pico-8 play session: hold ← + tap ❎

[t = 1 s] hold ← ~1s, tap ❎ ~2×
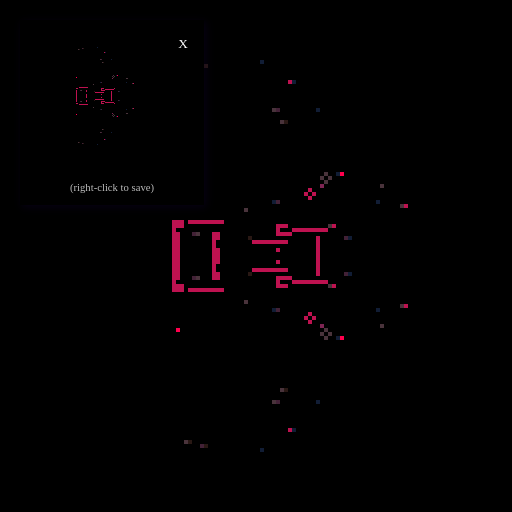
[t = 2 s] hold ← ~2s, tap ❎ ~4×
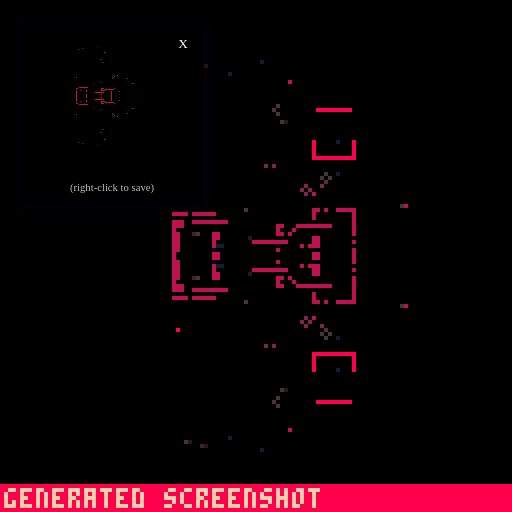
[t = 4 s] hold ← ~4s, tap ❎ ~7×
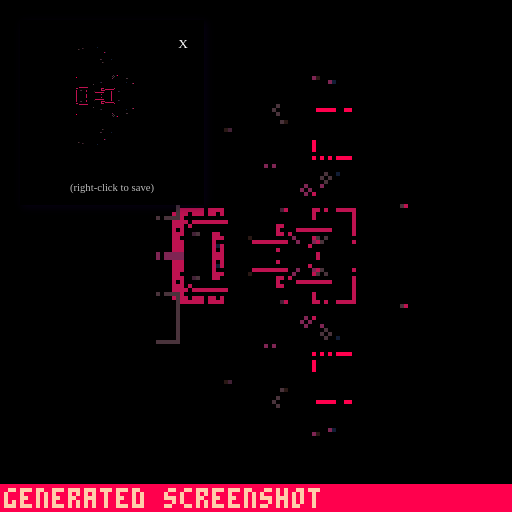
[t = 6 s] hold ← ~6s, tap ❎ ~10×
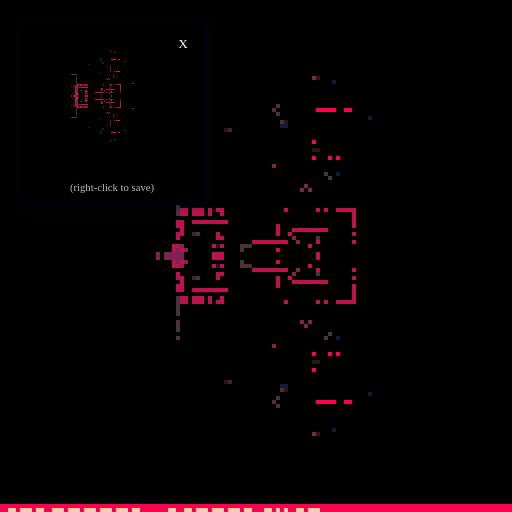
[t = 8 s] hold ← ~8s, tap ❎ ~14×
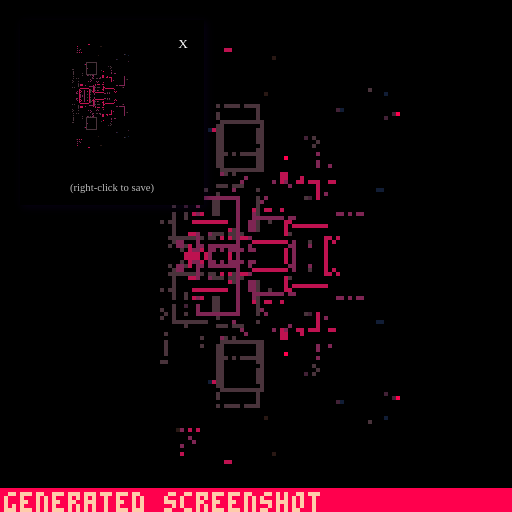

pico-8 cartridge
version 32
__lua__
cls()
camera(-64,-64)
_set_fps(60)
poke(0x5f2d, 1) --enable mouse
wallet = stat(6)
if wallet == "unsynced" or wallet == "false" or wallet == "" then
 seed = abs(rnd(-1))
else
 seed = 1
 for i=1,#wallet do
  ch = ord(sub(wallet,i,i))
  seed += seed*31 + ch
 end 
end
srand(seed)

--------------------------------
--        functions           --
--------------------------------
function rnd_sign()
 if rnd(1) >= 0.5 then
  return(-1)
 else
  return(1)
 end
end

function rnd_pixel()
 local px_x = (
  flr(rnd(128))
 ) - 64
 local px_y = (
  flr(rnd(128))
 ) - 64
 local pixel = {
  x=px_x,
  y=px_y
 }
 return(pixel)
end

function safe_inc(idx, lim)
 local new_idx = idx + 1
 if new_idx > lim then
  new_idx = 1 
 end
 return new_idx
end

function round(n)
 return (n%1<0.5) and flr(n) or ceil(n)
end

-- rotation function
-- og credit to @dec_hl on twitter
-- c := center for rotation
-- p := point to rotate
-- a := angle
function rotate(a,cx,cy,px,py)
 local x = px - cx
 local y = py - cy
 local xr = x*cos(a) - y*sin(a)
 local yr = y*cos(a) + x*sin(a)
 return {xr+cx, yr+cy}
end
--------------------------------
--       config init          --
--------------------------------
config = {}
config.param_i = 1
config.params = {}


--------------------------------
--          burns             --
--------------------------------
function burn(c)
 local new_c = max(c-1,-2)
 return new_c
end

--------------------------------
--         dithers            --
--------------------------------
-- init
config.dither = {}
config.dither.i = 1
add(config.params,"dither")
config.dither.param_i = 1
config.dither.methods = {}

config.dither.cx = 0
config.dither.cy = 0
config.dither.loops = 300
config.dither.pull = 1.0
config.dither.rectw = 2
config.dither.recth = 2
config.dither.circ_r = 2
config.dither.pxl_prob = 0.55
config.dither.fuzz_factor = 0
config.dither.rotate = 0

-- method params
config.dither.params = {
 {"loops", "int_lim", {0,3000}},
 {"pull", "float_fine"},
 {"rectw", "int"},
 {"recth", "int"},
 {"circ_r", "int"},
 {"pxl_prob", "float_lim", {0.01, 1.0}},
 {"fuzz_factor", "int_lim", {0,100}},
 {"rotate", "int_lim", {-1,1}},
 {"cx", "int"},
 {"cy", "int"}
}

-- dither functions
function config.dither.ovalfill_burn()
 local cx = config.dither.cx
 local cy = config.dither.cy
 local loops = config.dither.loops
 local pull = config.dither.pull
 local rect_w = config.dither.rectw
 local rect_h = config.dither.recth
 local fuzz_factor = config.dither.fuzz_factor
 local fuzz = fuzz_factor > 0
 local ffx = 0
 local ffy = 0
 local rot_direc = config.dither.rotate

 for i=1,loops do
  if fuzz then 
   ffx = (round(rnd(fuzz_factor)) + 1) * rnd_sign()
   ffy = (round(rnd(fuzz_factor)) + 1) * rnd_sign()
  end
  local pxl = rnd_pixel()
  local x = (pxl.x - cx)
  local y = (pxl.y - cy)
  c=pget(x,y)
  local a = burn(c) % #config.colors.palette / #config.colors.palette
  
  local dx = round(x*pull) + ffx
  local dy = round(y*pull) + ffy

  if rot_direc != 0 then 
   local pt = rotate(rot_direc * a, cx, cy, dx, dy)
   dx = pt[1]
   dy = pt[2]
  end

  if c > 0 then
   ovalfill(dx-rect_w,dy-rect_h,dx+rect_w,dy+rect_h,burn(c))
  end
 end
end
add(config.dither.methods, "ovalfill_burn") -- 1


function config.dither.pset_burn()
 local cx = config.dither.cx
 local cy = config.dither.cy
 local loops = config.dither.loops
 local pull = config.dither.pull
 local fuzz_factor = config.dither.fuzz_factor
 local fuzz = fuzz_factor > 0
 local ffx = 0
 local ffy = 0
 local rot_direc = config.dither.rotate

 for i=1,loops do 
  if fuzz then 
   ffx = (round(rnd(fuzz_factor)) + 1) * rnd_sign()
   ffy = (round(rnd(fuzz_factor)) + 1) * rnd_sign()
  end
  local pxl = rnd_pixel()
  local x = (pxl.x - cx)
  local y = (pxl.y - cy)
  c=pget(x,y)
  local a = burn(c) % #config.colors.palette / #config.colors.palette

  local dx = round(x*pull) + ffx
  local dy = round(y*pull) + ffy

  if rot_direc != 0 then 
   local pt = rotate(rot_direc * a, cx, cy, dx, dy)
   dx = pt[1]
   dy = pt[2]
  end

  if c > 0 then
   pset(dx,dy,burn(c))
  end
 end
end
add(config.dither.methods, "pset_burn") -- 2

function config.dither.luna_theory()

 local dither_modes = {
  "burn_spiral",
  "burn_rect",
  "burn",
  "circfill", 
  "rect"
 } 

 local cx = config.dither.cx
 local cy = config.dither.cy
 local loops = config.dither.loops
 local pull = config.dither.pull
 local rect_w = config.dither.rectw
 local rect_h = config.dither.recth
 local circ_r = config.dither.circ_r
 local pxl_prob = config.dither.pxl_prob
 local fuzz_factor = config.dither.fuzz_factor
 local fuzz = fuzz_factor > 0
 local ffx = 0
 local ffy = 0
 local rot_direc = config.dither.rotate

 for i=1,loops do
  if fuzz then 
   ffx = round(rnd(fuzz_factor) * rnd_sign())
   ffy = round(rnd(fuzz_factor) * rnd_sign())
  end
  local dm = rnd(dither_modes)
  if dm == "circfill" then
   if rnd(1) > pxl_prob then
    local pxl = rnd_pixel()
    local dx = pxl.x + ffx - cx
    local dy = pxl.y + ffy - cy
    circfill(dx,dy,circ_r,0)
   end
  elseif dm == "rect" then
   if rnd(1) > pxl_prob then
    local pxl = rnd_pixel()
    local dx = pxl.x + ffx - cx
    local dy = pxl.y + ffy - cy
    rect(dx-rect_w,dy-rect_h,dx+rect_w,dy+rect_h,0)
   end
  elseif dm == "burn_spiral" then
   local pxl = rnd_pixel()
   local x = (pxl.x - cx)
   local y = (pxl.y - cy)
   c=pget(x,y)
   x = round(x*pull) + ffx
   y = round(y*pull) + ffy
   if c > 0 then
    circ(x,y,circ_r,burn(c))
   end
  elseif dm == "burn" then
   local pxl = rnd_pixel()
   local x = (pxl.x - cx)
   local y = (pxl.y - cy)
   c=pget(x,y)
   local a = burn(c) % #config.colors.palette / #config.colors.palette

   local dx = round(x*pull) + ffx
   local dy = round(y*pull) + ffy

   if rot_direc != 0 then 
    local pt = rotate(rot_direc * a, cx, cy, dx, dy)
    dx = pt[1]
    dy = pt[2]
   end

   if c > 0 then
    circ(dx,dy,circ_r,burn(c))
   end
  elseif dm == "burn_rect" then
   local pxl = rnd_pixel()
   local x = (pxl.x - cx)
   local y = (pxl.y - cy)
   c=pget(x,y)
   local a = burn(c) % #config.colors.palette / #config.colors.palette

   local dx = round(x*pull) + ffx
   local dy = round(y*pull) + ffy

   if rot_direc != 0 then 
    local pt = rotate(rot_direc * a, cx, cy, dx, dy)
    dx = pt[1]
    dy = pt[2]
   end

   if c > 0 then
    rect(dx-rect_w,dy-rect_h,dx+rect_w,dy+rect_h,burn(c))
   end
  end
 end
end
add(config.dither.methods, "luna_theory") -- 3

function config.dither.starfire()
 
 local cx = config.dither.cx
 local cy = config.dither.cy
 local loops = config.dither.loops
 local pull = config.dither.pull
 local circ_r = config.dither.circ_r
 circ_r = round(rnd(circ_r))
 local fuzz_factor = config.dither.fuzz_factor
 local fuzz = fuzz_factor > 0
 local ffx = 0
 local ffy = 0
 local rot_direc = config.dither.rotate

 -- local h = round(rnd(config.dither.recth))
 -- local w = round(rnd(config.dither.rectw))

 for i=1,loops do 
  if fuzz then 
   ffx = round(rnd(fuzz_factor) * rnd_sign())
   ffy = round(rnd(fuzz_factor) * rnd_sign())
  end
  local pxl = rnd_pixel()
  local x = (pxl.x - cx)
  local y = (pxl.y - cy)
  local c=pget(x,y)
  local a = burn(c) % #config.colors.palette / #config.colors.palette

  local dx = round(x*pull) + ffx
  local dy = round(y*pull) + ffy

  if rot_direc != 0 then 
   local pt = rotate(rot_direc * a, cx, cy, dx, dy)
   dx = pt[1]
   dy = pt[2]
  end

  if c > 0 then 
   circfill(dx,dy,circ_r,burn(c))
  end
  pxl = rnd_pixel()
  x = (pxl.x - cx)
  y = (pxl.y - cy)
  c=pget(x,y)
  dx = round(x*pull) + ffx
  dy = round(y*pull) + ffy

  a = burn(c) % #config.colors.palette / #config.colors.palette

  if rot_direc != 0 then 
   local pt = rotate(rot_direc * a, cx, cy, dx, dy)
   dx = pt[1]
   dy = pt[2]
  end
  
  local h = round(rnd(config.dither.recth))
  local w = round(rnd(config.dither.rectw))

  if c > 0 then
   line(dx+w,dy-h,dx-w,dy+h,burn(c))
   line(dx-w,dy-h,dx+w,dy+h,burn(c))
  end
 end
end
add(config.dither.methods, "starfire") -- 4

--------------------------------
--         colors             --
--------------------------------
-- init
config.colors = {}
add(config.params, "colors")
config.colors.methods = {}
config.colors.i = 1
config.colors.params = {}
config.colors.param_i = nil

-- palettes
config.colors.heatmap = {[0]=0,0,0,-15,1,-4,12,6,7,-9,10,9,-7,-2,8,-8}
add(config.colors.methods, "heatmap")  -- 1
config.colors.heatmap_green = {[0]=0,0,0,-13,3,-5,-6,-9,7,-9,10,9,-7,-2,8,-8}
add(config.colors.methods, "heatmap_green") -- 2
config.colors.blue_white_green = {[0]=0,0,0,-13,3,-5,-6,-9,7,6,12,-4,1,-15,0,0}
add(config.colors.methods, "blue_white_green") -- 3
config.colors.yellow_orange_red = {[0]=0,0,-9,10,9,-7,-2,8,-8,0,-8,8,-2,-7,9,10}
add(config.colors.methods, "yellow_orange_red") -- 4
config.colors.black_green = {[0]=0,0,0,-13,3,-5,-6,-9,7,-9,-6,-5,3,-13,0,0}
add(config.colors.methods, "black_green") -- 5
config.colors.black_blue = {[0]=0,0,0,-15,1,-4,12,6,7,6,12,-4,1,-15,0,0}
add(config.colors.methods, "black_blue") -- 6
config.colors.purple_white_blue = {[0]=0,0,0,-15,1,-4,12,6,7,14,13,-3,2,-11,-14,0}
add(config.colors.methods, "purple_white_blue") -- 7
config.colors.purple_white_green = {[0]=0,0,0,-13,3,-5,-6,-9,7,14,13,-3,2,-11,-14,0}
add(config.colors.methods, "purple_white_green") -- 8
config.colors.pnk_prpl_rd_yllw = {[0]=0,0,-9,10,9,-7,-2,8,-8,-14,-11,2,-3,13,14,7}
add(config.colors.methods, "pnk_prpl_rd_yllw") -- 9
config.colors.mono_loops = {[0]=0,0,5,6,7,7,6,5,0,0,5,6,7,7,6,5}
add(config.colors.methods, "mono_loops") -- 10
config.colors.mono_red_highlight = {[0]=0,0,5,6,7,7,6,5,-8,-8,5,6,7,7,6,5}
add(config.colors.methods, "mono_red_highlight") -- 11
config.colors.mono_blue_highlight = {[0]=0,0,5,6,7,7,6,5,-4,-4,5,6,7,7,6,5}
add(config.colors.methods, "mono_blue_highlight") -- 12
config.colors.mono_dgreen_highlight = {[0]=0,0,5,6,7,7,6,5,-13,-13,5,6,7,7,6,5}
add(config.colors.methods, "mono_dgreen_highlight") -- 13
config.colors.onebit_bw = {[0]=0,7,0,0,0,7,0,0,7,0,7,7,0,7,7,7}
add(config.colors.methods, "onebit_bw") -- 14
config.colors.onebit_red = {[0]=0,8,0,0,0,8,0,0,8,0,8,8,0,8,8,8}
add(config.colors.methods, "onebit_red") -- 15
config.colors.onebit_green = {[0]=0,3,0,0,0,3,0,0,3,0,3,3,0,3,3,3}
add(config.colors.methods, "onebit_green") -- 16
config.colors.onebit_blue = {[0]=0,-4,0,0,0,-4,0,0,-4,0,-4,-4,0,-4,-4,-4}
add(config.colors.methods, "onebit_blue") -- 17
config.colors.onebit_purple = {[0]=0,2,0,0,0,2,0,0,2,0,2,2,0,2,2,2}
add(config.colors.methods, "onebit_purple") -- 18
config.colors.onebit_yellow = {[0]=0,10,0,0,0,10,0,0,10,0,10,10,0,10,10,10}
add(config.colors.methods, "onebit_yellow") -- 19
config.colors.default = {[0]=0,1,2,3,4,5,6,7,8,9,10,11,12,13,14,15}
add(config.colors.methods, "default") -- 20
config.colors.alt_default = {[0]=0,-15,-14,-13,-12,-11,-10,-9,-8,-7,-6,-5,-4,-3,-2,-1}
add(config.colors.methods, "alt_default") -- 21
config.colors.dead_god = {[0]=0,0,-16,-16,-15,-15,-15,-15,-14,-14,-14,-11,-11,2,-8,-8}
add(config.colors.methods, "dead_god") -- 22
config.colors.dead_god_2 = {[0]=0,0,-8,8,-3,-8,8,7,2,-8,0,-8,8,-3,-8,-8}
add(config.colors.methods, "dead_god_2") -- 23
config.colors.twobit_bw = {[0]=0,6,0,0,0,6,0,0,6,0,6,6,0,6,6,7}
add(config.colors.methods, "twobit_bw") -- 24
config.colors.twobit_red = {[0]=0,-8,0,0,0,-8,0,0,-8,0,-8,-8,0,-8,-8,8}
add(config.colors.methods, "twobit_red") -- 25
config.colors.twobit_green = {[0]=0,3,0,0,0,3,0,0,3,0,3,3,0,3,3,11}
add(config.colors.methods, "twobit_green") -- 26
config.colors.twobit_blue = {[0]=0,-4,0,0,0,-4,0,0,-4,0,-4,-4,0,-4,-4,12}
add(config.colors.methods, "twobit_blue") -- 27
config.colors.twobit_purple = {[0]=0,2,0,0,0,2,0,0,2,0,2,2,0,2,2,13}
add(config.colors.methods, "twobit_purple") -- 28
config.colors.twobit_yellow = {[0]=0,0,10,0,0,10,0,0,10,0,10,10,0,10,10,-9}
add(config.colors.methods, "twobit_yellow") -- 29
config.colors.terminal_green = {[0]=-15,11,-15,-15,-15,11,-15,-15,11,-15,11,11,-15,11,11,11}
-- config.colors.terminal_green = {[0]=-15,-5,-15,-15,-15,-5,-15,-15,-5,-15,-5,-5,-15,-5,-5,-5}
add(config.colors.methods, "terminal_green") -- 30
config.colors.terminal_red = {[0]=-15,8,-15,-15,-15,8,-15,-15,8,-15,8,8,-15,8,8,8}
add(config.colors.methods, "terminal_red") -- 31
config.colors.terminal_blue = {[0]=-15,12,-15,-15,-15,12,-15,-15,12,-15,12,12,-15,12,12,12}
add(config.colors.methods, "terminal_blue") -- 32
config.colors.mutant = {[0]=0,0,-6,0,-6,10,0,0,-6,0,10,-6,0,10,10,-9}
add(config.colors.methods, "mutant") -- 33
config.colors.hole = {[0]=0,1,2,3,4,5,6,7,8,9,10,11,12,13,14,0}
add(config.colors.methods, "hole") -- 34
config.colors.dead_god_3 = {[0]=0,8,-16,-16,-15,-15,-15,-15,-14,-14,-14,-11,-11,2,-8,-8}
add(config.colors.methods, "dead_god_3") -- 35

--------------------------------
--         brushes            --
--------------------------------

config.brush = {}
add(config.params, "brush")
config.brush.methods = {}
config.brush.i = 1
config.brush.params = {}
config.brush.param_i = 1

config.brush.circ_r = 6
config.brush.line_wt = 0
config.brush.rectw = 2
config.brush.recth = 2
config.brush.color = #config.colors[config.colors.methods[config.colors.i]]
config.brush.angle = 0.0
config.brush.auto_rotate = 0
config.brush.drop_shadows = false
config.brush.wiggle = 0
config.brush.mouse_ctrl = false

config.brush.params = {
 {"circ_r", "int"},
 {"recth", "int"},
 {"rectw", "int"},
 {"color", "int_lim", {0,15}},
 {"angle", "float_lim", {0.0,1.0}},
 {"auto_rotate", "int_lim", {-1,1}},
 {"line_wt", "int_lim", {0,100}},
 {"drop_shadows", "bool"},
 {"wiggle", "int"},
 {"mouse_ctrl", "bool"}
}

-- brush functions
function config.brush.circfill(x,y)
 local c = config.brush.color
 local r = config.brush.circ_r
 local wiggle = config.brush.wiggle
 local wglx = (round(rnd(wiggle)) * rnd_sign())
 local wgly = (round(rnd(wiggle)) * rnd_sign())

 circfill(x+wglx,y+wgly,r,c)
end 
add(config.brush.methods, "circfill") -- 1

function config.brush.circ(x,y)
 local c = config.brush.color
 local r = config.brush.circ_r
 local lw = config.brush.line_wt
 local wiggle = config.brush.wiggle
 local wglx = (round(rnd(wiggle)) * rnd_sign())
 local wgly = (round(rnd(wiggle)) * rnd_sign())

 for i=0,lw do
  circ(x+wglx,y+wgly,r-i,c)
 end

end 
add(config.brush.methods, "circ") -- 2

function config.brush.pulsing_circ(x,y)
 local c = config.brush.color
 local r = config.brush.circ_r
 local t = config.timing.time
 local lw = config.brush.line_wt
 local wiggle = config.brush.wiggle
 local wglx = (round(rnd(wiggle)) * rnd_sign())
 local wgly = (round(rnd(wiggle)) * rnd_sign())

 r *= (abs(t-0.5) + 1) 
 for i=0,lw do
  circ(x+wglx,y+wgly,r-i,c)
 end
end 
add(config.brush.methods, "pulsing_circ") -- 3

function config.brush.pulsing_circfill(x,y)
 local c = config.brush.color
 local r = config.brush.circ_r
 local t = config.timing.time
 local wiggle = config.brush.wiggle
 local wglx = (round(rnd(wiggle)) * rnd_sign())
 local wgly = (round(rnd(wiggle)) * rnd_sign())
 r *= (abs(t-0.5) + 1) 
 circfill(x+wglx,y+wgly,r,c)
end 
add(config.brush.methods, "pulsing_circfill") -- 4

function config.brush.rect(x,y)
 local c = config.brush.color
 local w = config.brush.rectw
 local h = config.brush.recth
 local lw = config.brush.line_wt
 local wiggle = config.brush.wiggle
 local wglx = (round(rnd(wiggle)) * rnd_sign())
 local wgly = (round(rnd(wiggle)) * rnd_sign())

 for i=0,lw do
  rect(x+w-i+wglx,y+h-i+wgly,x-w+i+wglx,y-h+i+wgly,c)
 end
end 
add(config.brush.methods, "rect") -- 5

function config.brush.rectfill(x,y)
 local c = config.brush.color
 local w = config.brush.rectw
 local h = config.brush.recth
 local wiggle = config.brush.wiggle
 local wglx = (round(rnd(wiggle)) * rnd_sign())
 local wgly = (round(rnd(wiggle)) * rnd_sign())
 rectfill(x+w+wglx,y+h+wgly,x-w+wglx,y-h+wgly,c)
end 
add(config.brush.methods, "rectfill") -- 6

function config.brush.oval(x,y)
 local c = config.brush.color
 local w = config.brush.rectw
 local h = config.brush.recth
 local lw = config.brush.line_wt
 local wiggle = config.brush.wiggle
 local wglx = (round(rnd(wiggle)) * rnd_sign())
 local wgly = (round(rnd(wiggle)) * rnd_sign())

 for i=0,lw do 
  oval(x+w-i+wglx,y+h-i+wgly,x-w+i+wglx,y-h+i+wgly,c)
 end
end 
add(config.brush.methods, "oval") -- 7

function config.brush.ovalfill(x,y)
 local c = config.brush.color
 local w = config.brush.rectw
 local h = config.brush.recth
 local lw = config.brush.line_wt
 local wiggle = config.brush.wiggle
 local wglx = (round(rnd(wiggle)) * rnd_sign())
 local wgly = (round(rnd(wiggle)) * rnd_sign())
 for i=0,lw do
  ovalfill(x+w-i+wglx,y+h-i+wgly,x-w+i+wglx,y-h+i+wgly,c)
 end
end 
add(config.brush.methods, "ovalfill") -- 8

function config.brush.circ_ol(x,y)
 local c = config.brush.color
 local r = config.brush.circ_r
 local lw = config.brush.line_wt
 local wiggle = config.brush.wiggle
 local wglx = (round(rnd(wiggle)) * rnd_sign())
 local wgly = (round(rnd(wiggle)) * rnd_sign())

 circfill(x+wglx,y+wgly,r,c)
 for i=0,lw do
  circ(x+wglx,y+wgly,r-i,0)
 end
end 
add(config.brush.methods, "circ_ol") -- 9

function config.brush.pulse_circ_ol(x,y)
 local c = config.brush.color
 local r = config.brush.circ_r
 local t = config.timing.time
 local lw = config.brush.line_wt
 local wiggle = config.brush.wiggle
 local wglx = (round(rnd(wiggle)) * rnd_sign())
 local wgly = (round(rnd(wiggle)) * rnd_sign())

 r *= (abs(t-0.5) + 1) 
 circfill(x+wglx,y+wgly,r,c)
 for i=0,lw do
  circ(x+wglx,y+wgly,r-i,0)
 end
end 
add(config.brush.methods, "pulse_circ_ol") -- 10

function config.brush.oval_ol(x,y)
 local c = config.brush.color
 local w = config.brush.rectw
 local h = config.brush.recth
 local lw = config.brush.line_wt
 local wiggle = config.brush.wiggle
 local wglx = (round(rnd(wiggle)) * rnd_sign())
 local wgly = (round(rnd(wiggle)) * rnd_sign())

 ovalfill(x+w+wglx,y+h+wgly,x-w+wglx,y-h+wgly,c)
 for i=0,lw do
  oval(x+w-i+wglx,y+h-i+wgly,x-w+i+wglx,y-h+i+wgly,0)
 end
end 
add(config.brush.methods, "oval_ol") -- 11

function config.brush.star(x,y)

 local lw = config.brush.line_wt
 local wiggle = config.brush.wiggle

 for line_i=0,lw do 

  local rad = config.brush.circ_r
  local a = config.brush.angle
  if config.brush.auto_rotate == -1 then 
   a = -config.timing.time
  elseif config.brush.auto_rotate == 1 then
   a = config.timing.time
  end

  local c = config.brush.color
  if config.brush.drop_shadows then 
   if line_i <= 1 then 
    c = 0
   end
  end

  line()
  
  local points = {}
  for i=18,378,72 do
   local tpx = (cos(i/360.0)) * rad + round(rnd(wiggle) * rnd_sign())
   local tpy = (sin(i/360.0)) * rad + round(rnd(wiggle) * rnd_sign())
   add(points, {tpx,tpy})
  end

  local midpoint = {
   (points[1][1]-points[2][1])*0.5,
   (points[1][2]-points[2][2])*0.5
  }
  
  local opposite = sqrt((points[1][1]-midpoint[1])^2 + (points[1][2]-midpoint[2])^2)
  local adjacent = opposite / (1.14)
  local inner_rad = rad - adjacent

  local inner_points = {}
  for i=54,414,72 do
   local tpx = (cos(i/360.0)) * inner_rad + (round(rnd(wiggle)) * rnd_sign())
   local tpy = (sin(i/360.0)) * inner_rad + (round(rnd(wiggle)) * rnd_sign())
   add(inner_points, {tpx, tpy})
  end

  local r_points = {}

  for pt in all(points) do
   local new_pt = {pt[1] + x - line_i,pt[2] + y - line_i}  
   local new_new_pt = rotate(a,x,y,new_pt[1],new_pt[2])
   add(r_points, new_new_pt)
  end

  local r_inner_points = {}
  for pt in all(inner_points) do
   local new_pt = {pt[1] + x - line_i,pt[2] + y - line_i}  
   local new_new_pt = rotate(a,x,y,new_pt[1],new_pt[2])
   add(r_inner_points, new_new_pt)
  end

  line(r_points[1][1], r_points[1][2], r_inner_points[1][1], r_inner_points[1][2],c)
  line(r_points[2][1], r_points[2][2],c)
  line(r_inner_points[2][1], r_inner_points[2][2],c)
  line(r_points[3][1], r_points[3][2],c)
  line(r_inner_points[3][1], r_inner_points[3][2],c)
  line(r_points[4][1], r_points[4][2],c)
  line(r_inner_points[4][1], r_inner_points[4][2],c)
  line(r_points[5][1], r_points[5][2],c)
  line(r_inner_points[5][1], r_inner_points[5][2],c)
  line(r_points[1][1], r_points[1][2],c)
  
 end
end

add(config.brush.methods, "star") -- 12


--------------------------------
--         effects            --
--------------------------------

-- todo: add palette cycling to this section

config.effects = {}
add(config.params, "effects")
config.effects.methods = {}
config.effects.i = 1
config.effects.params = {}
config.effects.param_i = 1

config.effects.noise_amt = 0
config.effects.glitch_freq = 0
config.effects.enable_all = false
config.effects.mirror_type = 0

config.effects.params = {
 {"enable_all", "bool"},
 {"noise_amt", "int"},
 {"glitch_freq", "int"},
 {"mirror_type", "int_lim", {0,7}}
}

function config.effects.noise()
 local amt = config.effects.noise_amt
 if amt >= 1 then
  for i=0,amt*amt do
   poke(
       0x6000+rnd(0x2000),
       peek(rnd(0x7fff)))
   poke(
       0x6000+rnd(0x2000),
       rnd(0xff))
  end
 end
end
add(config.effects.methods, "noise")

function config.effects.glitch()
 local gr = config.effects.glitch_freq
 if gr >= 1 then 
  local on=(t()*4.0)%gr<0.1
  local gso=on and 0 or rnd(0x1fff)\1
  local gln=on and 0x1ffe or rnd(0x1fff-gso)\16
  for a=0x6000+gso,0x6000+gso+gln,rnd(16)\1 do
   poke(a,peek(a+2),peek(a-1)+(rnd(3)))
  end
 end
end
add(config.effects.methods, "glitch")

function config.effects.mirror()
 local m = config.effects.mirror_type
 poke(24364,m)
end
add(config.effects.methods, "mirror")
--------------------------------
--          timing            --
--------------------------------

config.timing = {}
add(config.params, "timing")
config.timing.methods = {}
config.timing.i = 1
config.timing.time = 0.0
config.timing.param_i = 1

config.timing.loop_len = 8
config.timing.loop_div = 2
config.timing.rec_loop_start = 2
config.timing.rec_loop_end = 4

config.timing.loop_counter = 0
config.timing.timing_zero = true  -- not displayed

config.timing.gif_record = false
config.timing.rec_started = false  -- not displayed
config.timing.rec_ended = false  -- not displayed
config.timing.cls_needed = true  -- not displayed
config.timing.seed_loop = true

config.timing.params = {
 {"gif_record", "bool"},
 {"time", "null"},
 {"loop_len", "int_lim", {1,16}},
 {"loop_div", "int_lim", {1,16}},
 {"rec_loop_start", "int_lim", {1,99}},
 {"rec_loop_end", "int_lim", {2,100}},
 {"loop_counter", "null"},  -- resets to zero when scrolled
 {"seed_loop", "bool"}
}

function config.timing.standard_loop() 
 return (t())%(config.timing.loop_len/config.timing.loop_div)/(config.timing.loop_len/config.timing.loop_div) 
end
add(config.timing.methods, "standard_loop")


--------------------------------
--     change trackers        --
--------------------------------
display_params = false
prev_gif_record = false

local palette_name = config.colors.methods[config.colors.i]
config.colors.palette = config.colors[palette_name]

--------------------------------
--  sketch specific override  --
--------------------------------
config.sketch = {}
add(config.params, "sketch")
config.sketch.methods = {}
config.sketch.i = 1
config.sketch.param_i = 1

config.sketch.r_step=0.11
config.sketch.rad=10
config.sketch.rndx=0
config.sketch.rndy=20
config.sketch.num_pts=2
config.sketch.fc=128

config.sketch.x=54
config.sketch.y=44
config.sketch.x2=96
config.sketch.y2=32
config.sketch.x0=-20
config.sketch.y0=158

config.sketch.params = {
 {"r_step", "float_fine", {0.001,0.2}},
 {"rad", "int_lim", {1,100}},
 {"rndx", "float_lim", {0.1,50}},
 {"rndy", "float_lim", {0.1,50}},
 {"num_pts", "int"},
 {"fc", "int"}
}

-- always present mouse brush
function config.sketch.mouse_brush()
 if not (stat(34) == 2) then
  local brush_name = config.brush.methods[config.brush.i]
  local brush_func = config.brush[brush_name]
  if config.brush.mouse_ctrl then
   -- mouse controls
   local x = stat(32) - 64
   local y = stat(33) - 64
   brush_func(x,y)
  end
 end
end

function config.sketch.sketch()
 local brush_name = config.brush.methods[config.brush.i]
 local brush_func = config.brush[brush_name]
 local r_step = config.sketch.r_step
 local rad = config.sketch.rad
 local rndx = config.sketch.rndx
 local rndy = config.sketch.rndy
 local num_pts = config.sketch.num_pts

 for r=0,1,r_step do
 -- local r = config.timing.time
  for i=0,num_pts do
   local x=(sin(r)*(rad+(rnd(rndx))))
   local y=((cos(r)*sin(r))*(rad+(i*rnd(rndy))))
   -- config.brush.color=x*y%15
   brush_func(x,y)
  end
 end
end

function config.sketch.shred()
 -- config.sketch.fc-=rnd(0.5)
 -- local fc = config.sketch.fc
 local fc = config.timing.time%128

 for i=0,1000 do
  p=0x6000+rnd(8181)
  q=0x6000+rnd(8181)
  poke(p,peek(p)/128-fc)
  poke(q,p/64-fc)
 end

 if fc<=0 then
  fc=128
 end

 for i=1,500 do 
  local x = rnd(128)
  local y = rnd(128)
  c=pget(x,y)
  if c > 0 then
   pset(x,y,burn(c))
  end
 end

end

function config.sketch.crop()
  -- black bars
 local x=config.sketch.x
 local y=config.sketch.y
 local x2=config.sketch.x2
 local y2=config.sketch.y2
 local x0=config.sketch.x0
 local y0=config.sketch.y0
 rectfill(x0-x,x0-y,y2-x,y0-y,0)
 rectfill(x2-x,x0-y,y0-x,y0-y)
 rectfill(x0-x,x0-y,y0-x,y2-y)
 rectfill(x0-x,x2-y,y0-x,y0-y)
end

-- add layers in order
--add(config.sketch.methods, "mouse_brush")
add(config.sketch.methods, "sketch")
-- add(config.sketch.methods, "shred")
add(config.sketch.methods, "crop")


-- overrides:
--  brush:
config.brush.i=11

config.brush.circ_r=0
if(rnd()>0.5) then 
config.brush.recth=rnd({2,3,5,10})
config.brush.rectw=1
else 
config.brush.recth=1
config.brush.rectw=rnd({2,3,5,10})
end

config.brush.wiggle=0
config.brush.color=15
config.brush.line_wt=0

--  dither:
config.dither.i=rnd({3,3,3,4})
config.dither.loops=rnd(100)+40
config.dither.pull=rnd({0.9,1.0,1.05,1.5})
config.dither.rectw=rnd({0,1,1,2,2,2,3,4,5,6})
config.dither.recth=rnd({0,1,1,2,2,2,3,4,5,6})
config.dither.circ_r=rnd({0,1,1,1,2})
config.dither.pxl_prob=0.575
config.dither.fuzz_factor=rnd({0,1,2,3,4,5})
config.dither.rotate=rnd({-1,1})



--  palettes/colors:
config.colors.i = 35

-- timing
config.timing.seed_loop = true
config.timing.loop_len=8
config.timing.rec_loop_start = 10
config.timing.rec_loop_end = 12
config.timing.gif_record = false

-- effects
config.effects.enable_all = true 
config.effects.noise_amt = rnd({0,0,0,0,1})
config.effects.glitch_freq=0
if(rnd()>0.95)config.effects.glitch_freq=1
config.effects.mirror_type = rnd({5,6,7})


-- misc
config.sketch.r_step=rnd(0.1)+0.07
config.sketch.rad=rnd(15)+5
config.sketch.rndx=rnd({0,1,2,10,15})
config.sketch.rndy=rnd({0,1,2,10,15})
config.sketch.num_pts=rnd({1,2,3})
config.sketch.fc=128
config.sketch.x=rnd(32)+54
config.sketch.y=rnd(32)+54
config.sketch.x2=96
config.sketch.y2=32
config.sketch.x0=-20
config.sketch.y0=158


--------------------------------
--        main loop           --
--------------------------------
::_:: 


if true then
 --------------------------------
 --       input process        --
 --------------------------------

 -- if btnp(1) then
 --  local idx = config.params[config.param_i]
 --  config[idx].i = safe_inc(config[idx].i, #config[idx].methods)
 -- end

 -- -- cycle through the changable parameters
 -- if btnp(0) then
 --  config.param_i = safe_inc(config.param_i, #config.params)
 -- end

 -- change what method is being used for active param
 if btnp(4) then
  extcmd("video")
 end

 -- cycle through the changable parameters
 if btnp(5) then
  extcmd("screen")
 end

--  if btnp(5) then  -- change the selected param
--   local curr_param_param_idx = config[config.params[config.param_i]].param_i
--    if curr_param_param_idx != nil then
--    local param = config[config.params[config.param_i]]
--    local new_param_i = safe_inc(param.param_i, #param.params)
--    config[config.params[config.param_i]].param_i = new_param_i
--   end
--  end

--  if btnp(3) then  -- scroll down
--   local curr_param_param_idx = config[config.params[config.param_i]].param_i
--   if curr_param_param_idx != nil then
--    local curr_param_param_name = config[config.params[config.param_i]].params[curr_param_param_idx][1]
--    local curr_pp_type = config[config.params[config.param_i]].params[curr_param_param_idx][2]
--    local curr_param_param_value = config[config.params[config.param_i]][curr_param_param_name]
--    local new_param_param_value = 0
--    if curr_pp_type == "int" then 
--     new_param_param_value = curr_param_param_value - 1
--    elseif curr_pp_type == "float" then
--     new_param_param_value = curr_param_param_value * 0.97
--    elseif curr_pp_type == "float_fine" then
--     new_param_param_value = curr_param_param_value * 0.998
--    elseif curr_pp_type == "float_lim" then
--     local curr_pp_lim = config[config.params[config.param_i]].params[curr_param_param_idx][3]
--     local low_lim = curr_pp_lim[1]
--     local high_lim = curr_pp_lim[2]
--     new_param_param_value = curr_param_param_value * 0.97
--     new_param_param_value = min(new_param_param_value, high_lim)
--     new_param_param_value = max(new_param_param_value, low_lim)
--    elseif curr_pp_type == "int_lim" then
--     local curr_pp_lim = config[config.params[config.param_i]].params[curr_param_param_idx][3]
--     local low_lim = curr_pp_lim[1]
--     local high_lim = curr_pp_lim[2]
--     new_param_param_value = curr_param_param_value - 1
--     new_param_param_value = min(new_param_param_value, high_lim)
--     new_param_param_value = max(new_param_param_value, low_lim)
--    elseif curr_pp_type == "bool" then
--     new_param_param_value = not curr_param_param_value
--    elseif curr_pp_type == "null" then
--     new_param_param_value = curr_param_param_value
--    end
--    config[config.params[config.param_i]][curr_param_param_name] = new_param_param_value
--   end
--  end

--  if btnp(2) then  -- scroll up
--   local curr_param_param_idx = config[config.params[config.param_i]].param_i
--   if curr_param_param_idx != nil then
--    local curr_param_param_name = config[config.params[config.param_i]].params[curr_param_param_idx][1]
--    local curr_pp_type = config[config.params[config.param_i]].params[curr_param_param_idx][2]
--    local curr_param_param_value = config[config.params[config.param_i]][curr_param_param_name]
--    local new_param_param_value = 0
--    if curr_pp_type == "int" then 
--     new_param_param_value = curr_param_param_value + 1
--    elseif curr_pp_type == "float" then
--     new_param_param_value = curr_param_param_value * 1.03
--    elseif curr_pp_type == "float_fine" then
--     new_param_param_value = curr_param_param_value * 1.002
--    elseif curr_pp_type == "float_lim" then
--     local curr_pp_lim = config[config.params[config.param_i]].params[curr_param_param_idx][3]
--     local low_lim = curr_pp_lim[1]
--     local high_lim = curr_pp_lim[2]
--     if curr_param_param_value == 0 then 
--      new_param_param_value = 0.01 
--     else
--      new_param_param_value = curr_param_param_value * 1.03
--      new_param_param_value = min(new_param_param_value, high_lim)
--      new_param_param_value = max(new_param_param_value, low_lim)
--     end
--    elseif curr_pp_type == "int_lim" then
--     local curr_pp_lim = config[config.params[config.param_i]].params[curr_param_param_idx][3]
--     local low_lim = curr_pp_lim[1]
--     local high_lim = curr_pp_lim[2]
--     new_param_param_value = curr_param_param_value + 1
--     new_param_param_value = min(new_param_param_value, high_lim)
--     new_param_param_value = max(new_param_param_value, low_lim)
--    elseif curr_pp_type == "bool" then
--     new_param_param_value = not curr_param_param_value
--    elseif curr_pp_type == "null" then
--     new_param_param_value = curr_param_param_value
--    end
--    config[config.params[config.param_i]][curr_param_param_name] = new_param_param_value
--   end
--  end
end
--------------------------------
--        debug menu          --
--------------------------------

-- if btnp(4) then 
--  display_params = not display_params
-- end

--------------------------------
--          timing            --
--------------------------------

local timing_name = config.timing.methods[config.timing.i]
local timing_func = config.timing[timing_name]
config.timing.time = timing_func()
local timing_zero = config.timing.timing_zero
local loop_counter = config.timing.loop_counter
local t = config.timing.time

if t <= 0.01 and not timing_zero then
 config.timing.timing_zero = true
end

if t > 0.01 and timing_zero then
 config.timing.timing_zero = false
 config.timing.loop_counter += 1
 if (config.timing.seed_loop) srand(seed)
end  

--------------------------------
--       do dithering         --
--------------------------------
local dither_name = config.dither.methods[config.dither.i]
local dither_func = config.dither[dither_name]
dither_func()

--------------------------------
--       do effects         --
--------------------------------
if config.effects.enable_all then
 for effect_name in all(config.effects.methods) do 
  local effect_func = config.effects[effect_name]
  effect_func()
 end
end

--------------------------------
--       setup palette        --
--------------------------------
local palette_name = config.colors.methods[config.colors.i]
config.colors.palette = config.colors[palette_name]
local palette = config.colors.palette


--------------------------------
--       setup brushes        --
--------------------------------

for method_name in all(config.sketch.methods) do 
 local method_func = config.sketch[method_name]
 method_func()
end

--------------------------------
--       onscreen gui         --
--------------------------------
if display_params then
 -- get a safe print color
 local pr_col = #palette
 while palette[pr_col] == palette[1] do
  pr_col -= 1
 end

 local current_param_name = config.params[config.param_i]
 local current_method_idx = config[current_param_name].i
 local current_method_name = config[current_param_name].methods[current_method_idx]


 ?"\#1"..current_param_name..": "..current_method_name.." <- ⬅️➡️",-60,-60,pr_col

 local curr_param_param_idx = config[config.params[config.param_i]].param_i
 if curr_param_param_idx != nil then
  local curr_param_param_name = config[config.params[config.param_i]].params[curr_param_param_idx][1]
  local curr_param_param_value = config[config.params[config.param_i]][curr_param_param_name]
  ?"\#1"..curr_param_param_name..": "..tostr(curr_param_param_value).." <- ❎, ⬆️⬇️",-60,-53,pr_col
 end
end

flip()
pal(palette, 1) 

--------------------------------
--         recording          --
--------------------------------

if config.timing.gif_record then
 if prev_gif_record == false then 
  config.timing.loop_counter = 0
 end
 
 if loop_counter == config.timing.rec_loop_start and not config.timing.rec_started then
  extcmd("rec") -- start recording
  config.timing.rec_started = true
 end
 if loop_counter == config.timing.rec_loop_end and not config.timing.rec_ended and config.timing.rec_started then
  extcmd("video") -- save video
  config.timing.rec_ended = true
  config.timing.gif_record = false
 end

 if config.timing.loop_counter == 0 and config.timing.cls_needed then
  config.timing.rec_started = false
  config.timing.rec_ended = false
  cls()
  config.timing.cls_needed = false
  display_params = false
 elseif config.timing.loop_counter >= 1 then
  config.timing.cls_needed = true
 end
end
prev_gif_record = config.timing.gif_record

goto _
__gfx__
00000000000000000000000000000000000000000000000000000000000000000000000000000000000000000000000000000000000000000000000000000000
00000000000000000000000000000000000000000000000000000000000000000000000000000000000000000000000000000000000000000000000000000000
00700700000000000000000000000000000000000000000000000000000000000000000000000000000000000000000000000000000000000000000000000000
00077000000000000000000000000000000000000000000000000000000000000000000000000000000000000000000000000000000000000000000000000000
00077000000000000000000000000000000000000000000000000000000000000000000000000000000000000000000000000000000000000000000000000000
00700700000000000000000000000000000000000000000000000000000000000000000000000000000000000000000000000000000000000000000000000000
00000000000000000000000000000000000000000000000000000000000000000000000000000000000000000000000000000000000000000000000000000000
00000000000000000000000000000000000000000000000000000000000000000000000000000000000000000000000000000000000000000000000000000000
00000000000000000000000000000000000000000000000000000000000000000000000000000000000000000000000000000000000000000000000000000000
00000000000000000000000000000000000000000000000000000000000000000000000000000000000000000000000000000000000000000000000000000000
00000000000000000000000000000000000000000000000000000000000000000000000000000000000000000000000000000000000000000000000000000000
0000000000000000000000000000000000000000000000000000f000000f00000000000000000000000000000000000000000000000000000000000000000000
0000000000000000000000000000000000000000000000000000f000000f00000000000000000000000000000000000000000000000000000000000000000000
0000000000000000000000000000000000000000000000000000ff0000ff00000000000000000000000000000000000000000000000000000000000000000000
0000000000000000000000ffffff000000000000000000000000ffffffff00000000000000000000000000000000000000000000000000000000000000000000
0000000000000000000000ffffff000000000000000000000000ffffffff00000000000000000000000000000000000000000000000000000000000000000000
00000000000000000000ffffffffff00000000000000000000000f8ff8f000000000000000000000000000000000000000000000000000000000000000000000
0000000000000000000000ffffff0000000000000000000000000ffffff000000000000000000000000000000000000000000000000000000000000000000000
0000000000000000000000ffffff0000000000000000000000000f8ff8f000000000000000000000000000000000000000000000000000000000000000000000
0000000000000000000000ffffff0000000000000000000000000ff88ff000000000000000000000000000000000000000000000000000000000000000000000
0000000000000000000000ffffff0000000000000000000000000f8ff8f000000000000000000000000000000000000000000000000000000000000000000000
00000000000000000000000ffff000000000000000000000000000ffff0000000000000000000000000000000000000000000000000000000000000000000000
00000000000000000000000ffff000000000000000000000000000ffff0000000000000000000000000000000000000000000000000000000000000000000000
0000000000000000000000ffffff0000000000000000000000000ffffff000000000000000000000000000000000000000000000000000000000000000000000
0000000000000000000ffffffffffff0000000000000000000ffffffffffff000000000000000000000000000000000000000000000000000000000000000000
000000000000000000ffffffffffffff00000000000000000ffffffffffffff00000000000000000000000000000000000000000000000000000000000000000
000000000000000000ffffffffffffff00000000000000000ffffffffffffff00000000000000000000000000000000000000000000000000000000000000000
00000000000000000ffffffffffffffff000000000000000ffffffffffffffff0000000000000000000000000000000000000000000000000000000000000000
00000000000000000ffffffffffffffff000000000000000ffffffffffffffff0000000000000000000000000000000000000000000000000000000000000000
0000000000000000fff00ffffffff00fff0000000000000fff00ffffffff00fff000000000000000000000000000000000000000000000000000000000000000
000000000000000fff000ffffffff000fff00000000000fff000ffffffff000fff00000000000000000000000000000000000000000000000000000000000000
000000000000000fff000ffffffff000fff00000000000fff000ffffffff000fff00000000000000000000000000000000000000000000000000000000000000
